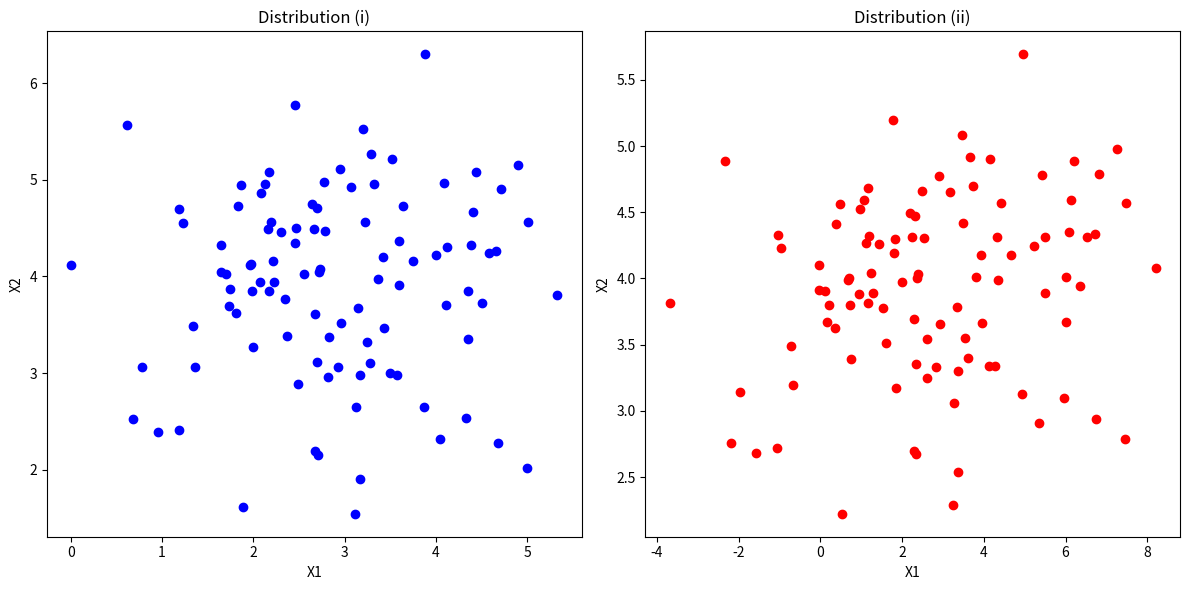

The script that saved this image:
import numpy as np
import matplotlib.pyplot as plt
# Part (c) (i)
mu1 = np.array([3, 4])
Sigma1 = np.array([[1, 0], [0, 1]])
# Part (c) (ii)
mu2 = np.array([3, 4])
Sigma2 = np.array([[5, 0.1], [0.2, 0.5]])
# Generate 100 samples of standard normal vectors
Z = np.random.randn(100, 2)
# Cholesky decomposition
L1 = np.linalg.cholesky(Sigma1)
L2 = np.linalg.cholesky(Sigma2)
# Transformations
X1 = mu1 + Z @ L1.T
X2 = mu2 + Z @ L2.T
# Scatter plots
plt.figure(figsize=(12, 6))
plt.subplot(1, 2, 1)
plt.scatter(X1[:, 0], X1[:, 1], color='blue')
plt.title('Distribution (i)')
plt.xlabel('X1')
plt.ylabel('X2')
plt.subplot(1, 2, 2)
plt.scatter(X2[:, 0], X2[:, 1], color='red')
plt.title('Distribution (ii)')
plt.xlabel('X1')
plt.ylabel('X2')
plt.tight_layout()
plt.show()



